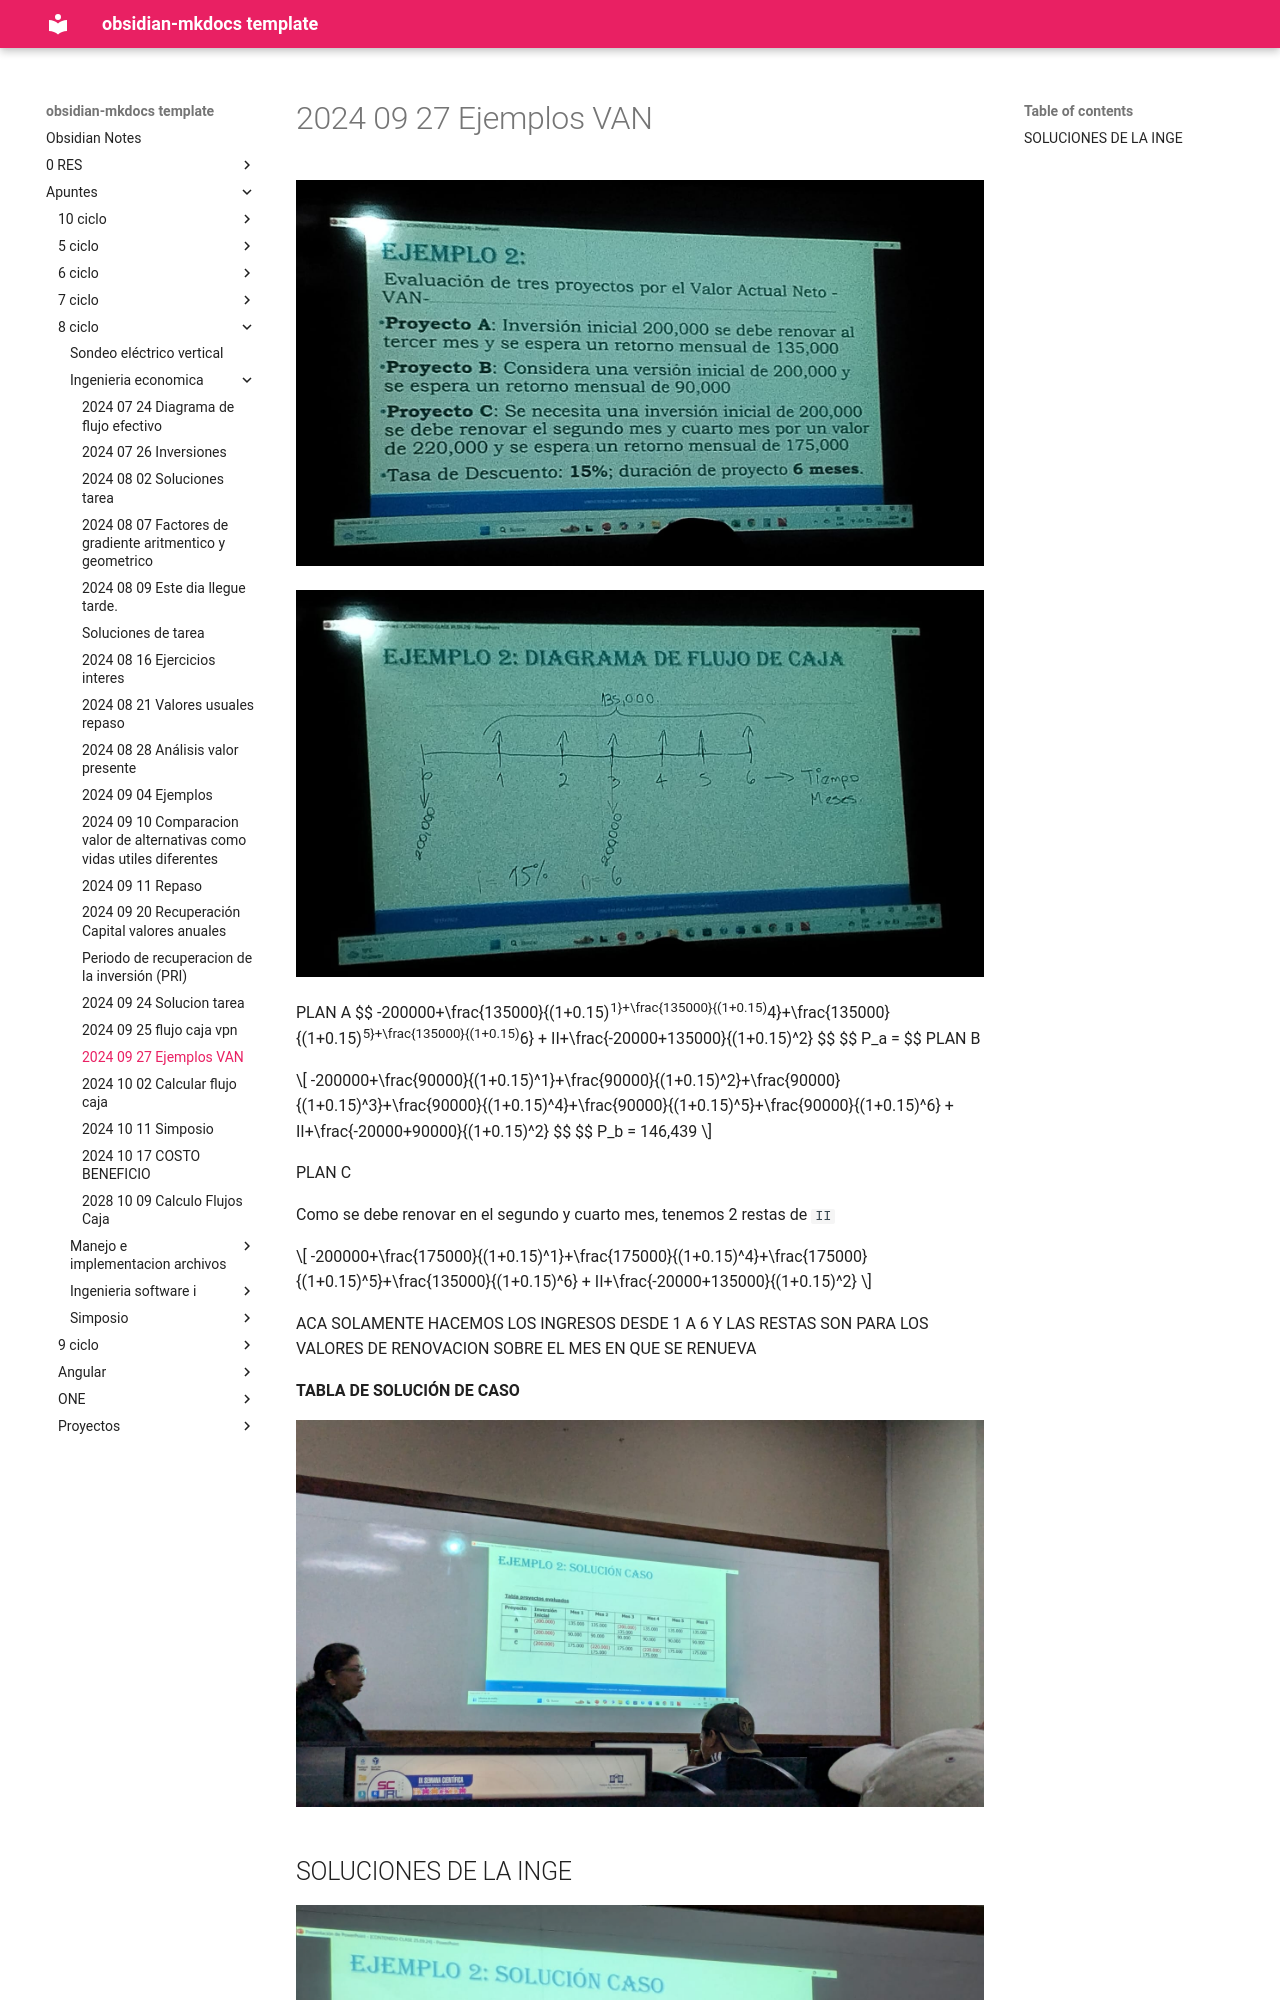

repository: daniel-baf/url-notas · page: Apuntes/8-ciclo/Ingenieria-economica/2024-09-27-Ejemplos-VAN/index.html · generator: mkdocs

![[Pasted image 20240927200659.png]]


![[Pasted image 20240927201037.png]]

PLAN A
$$
-200000+\frac{135000}{(1+0.15)^1}+\frac{135000}{(1+0.15)^4}+\frac{135000}{(1+0.15)^5}+\frac{135000}{(1+0.15)^6} + II+\frac{-20000+135000}{(1+0.15)^2}
$$
$$
P_a = 
$$
PLAN B

$$
-200000+\frac{90000}{(1+0.15)^1}+\frac{90000}{(1+0.15)^2}+\frac{90000}{(1+0.15)^3}+\frac{90000}{(1+0.15)^4}+\frac{90000}{(1+0.15)^5}+\frac{90000}{(1+0.15)^6} + II+\frac{-20000+90000}{(1+0.15)^2}
$$
$$
P_b = 146,439
$$

PLAN C

Como se debe renovar en el segundo y cuarto mes, tenemos 2 restas de `II`


$$
-200000+\frac{175000}{(1+0.15)^1}+\frac{175000}{(1+0.15)^4}+\frac{175000}{(1+0.15)^5}+\frac{135000}{(1+0.15)^6} + II+\frac{-20000+135000}{(1+0.15)^2}
$$
